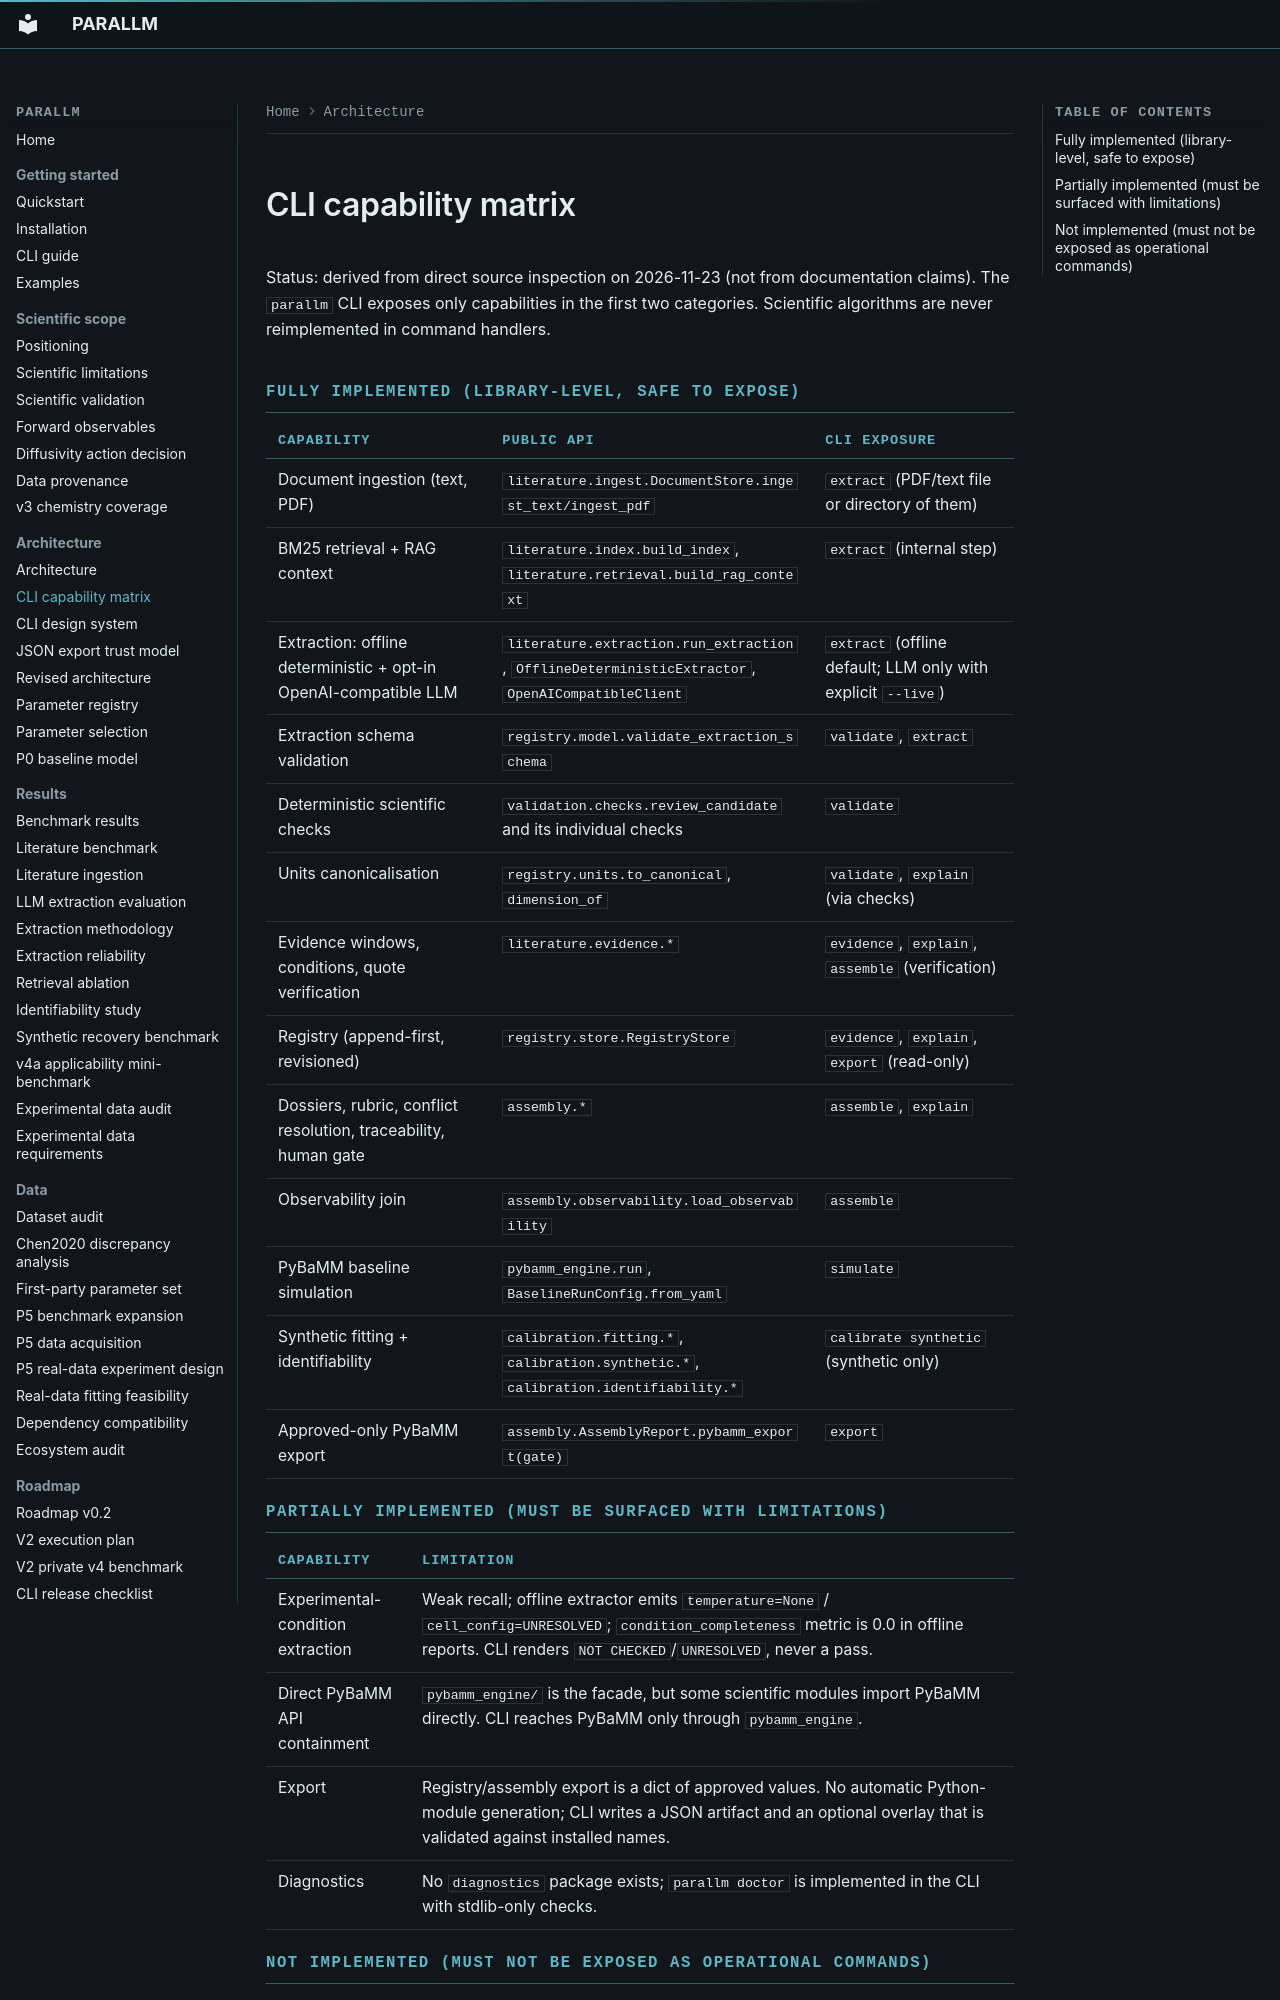

repository: bruhpika/ParaLLM-PyBaMM · page: CLI_CAPABILITY_MATRIX/index.html · generator: mkdocs

# CLI capability matrix

Status: derived from direct source inspection on 2026-11-23 (not from
documentation claims). The `parallm` CLI exposes only capabilities in the first
two categories. Scientific algorithms are never reimplemented in command
handlers.

## Fully implemented (library-level, safe to expose)

| Capability | Public API | CLI exposure |
|---|---|---|
| Document ingestion (text, PDF) | `literature.ingest.DocumentStore.ingest_text/ingest_pdf` | `extract` (PDF/text file or directory of them) |
| BM25 retrieval + RAG context | `literature.index.build_index`, `literature.retrieval.build_rag_context` | `extract` (internal step) |
| Extraction: offline deterministic + opt-in OpenAI-compatible LLM | `literature.extraction.run_extraction`, `OfflineDeterministicExtractor`, `OpenAICompatibleClient` | `extract` (offline default; LLM only with explicit `--live`) |
| Extraction schema validation | `registry.model.validate_extraction_schema` | `validate`, `extract` |
| Deterministic scientific checks | `validation.checks.review_candidate` and its individual checks | `validate` |
| Units canonicalisation | `registry.units.to_canonical`, `dimension_of` | `validate`, `explain` (via checks) |
| Evidence windows, conditions, quote verification | `literature.evidence.*` | `evidence`, `explain`, `assemble` (verification) |
| Registry (append-first, revisioned) | `registry.store.RegistryStore` | `evidence`, `explain`, `export` (read-only) |
| Dossiers, rubric, conflict resolution, traceability, human gate | `assembly.*` | `assemble`, `explain` |
| Observability join | `assembly.observability.load_observability` | `assemble` |
| PyBaMM baseline simulation | `pybamm_engine.run`, `BaselineRunConfig.from_yaml` | `simulate` |
| Synthetic fitting + identifiability | `calibration.fitting.*`, `calibration.synthetic.*`, `calibration.identifiability.*` | `calibrate synthetic` (synthetic only) |
| Approved-only PyBaMM export | `assembly.AssemblyReport.pybamm_export(gate)` | `export` |

## Partially implemented (must be surfaced with limitations)

| Capability | Limitation |
|---|---|
| Experimental-condition extraction | Weak recall; offline extractor emits `temperature=None` / `cell_config=UNRESOLVED`; `condition_completeness` metric is 0.0 in offline reports. CLI renders `NOT CHECKED`/`UNRESOLVED`, never a pass. |
| Direct PyBaMM API containment | `pybamm_engine/` is the facade, but some scientific modules import PyBaMM directly. CLI reaches PyBaMM only through `pybamm_engine`. |
| Export | Registry/assembly export is a dict of approved values. No automatic Python-module generation; CLI writes a JSON artifact and an optional overlay that is validated against installed names. |
| Diagnostics | No `diagnostics` package exists; `parallm doctor` is implemented in the CLI with stdlib-only checks. |
